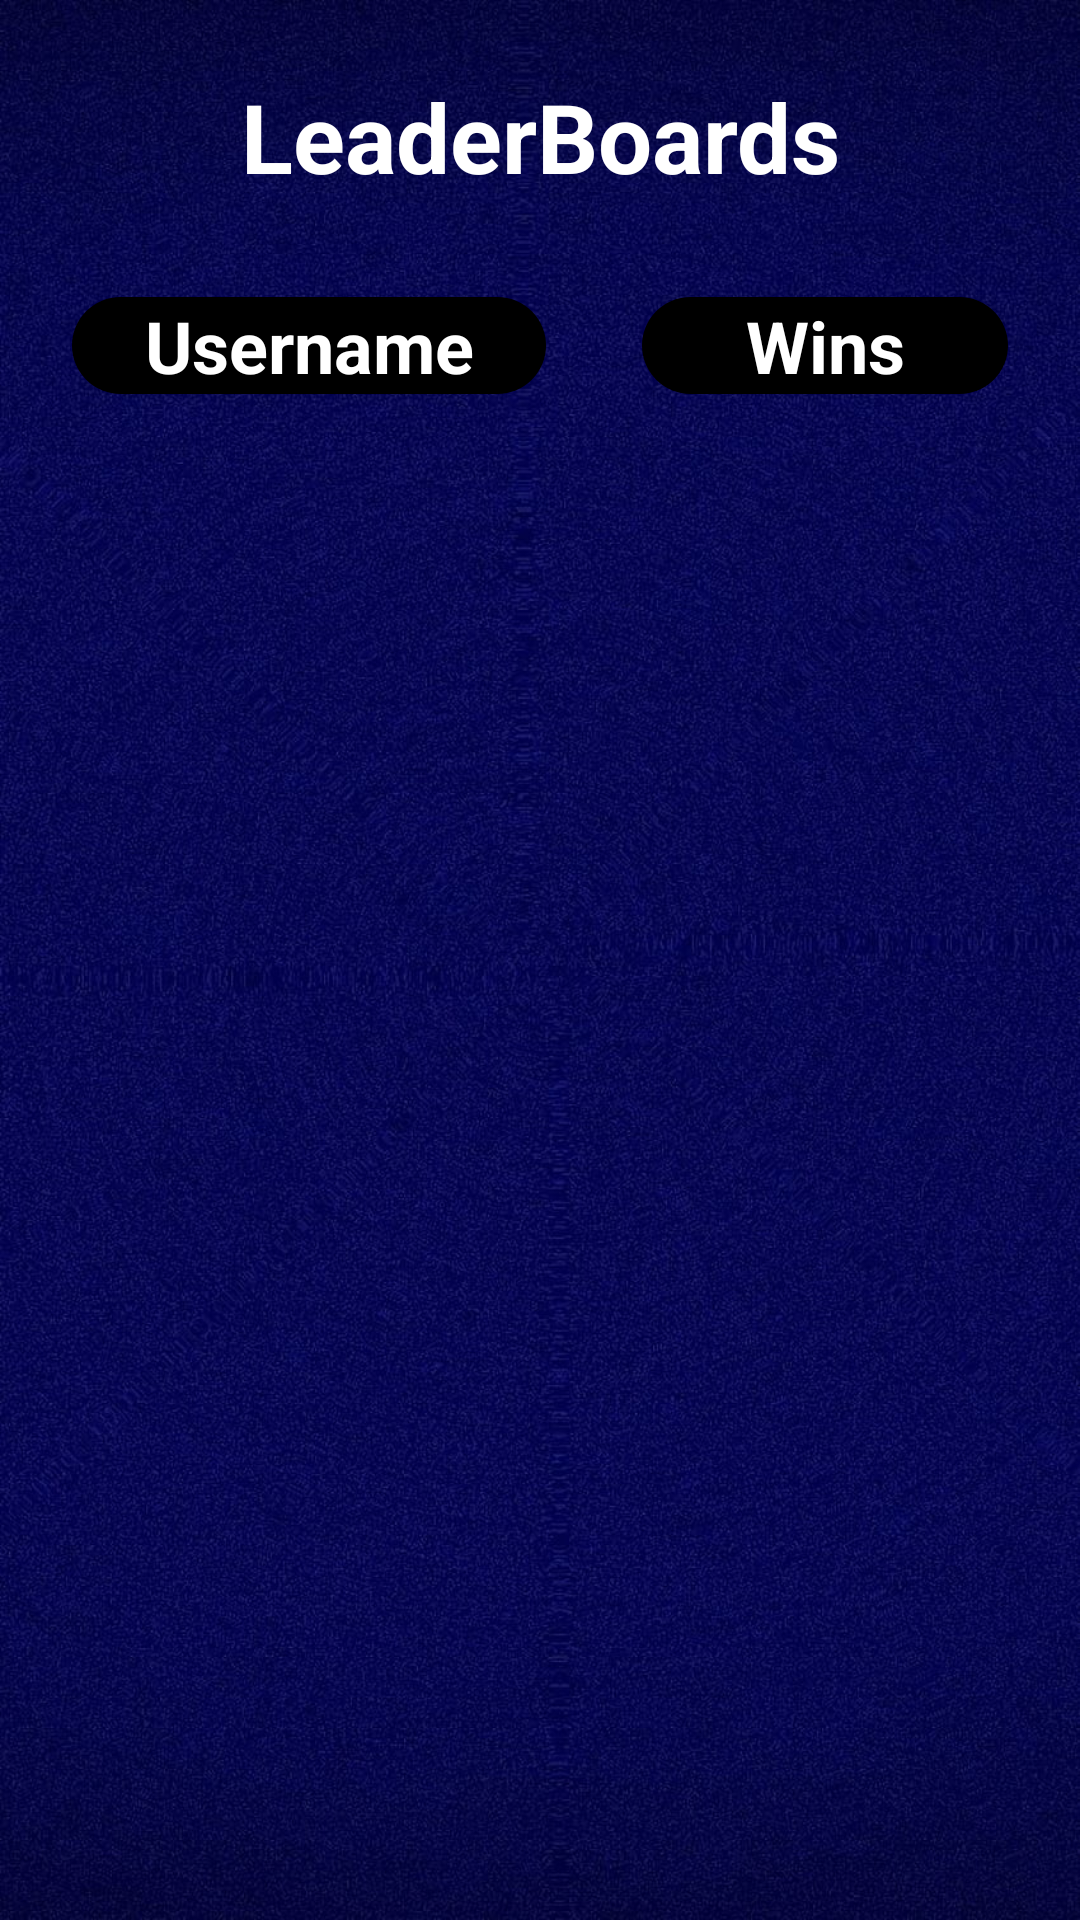

Android layout source for this screen:
<!-- AndroidManifest.xml: application theme Theme.MPMobdeveGroup3 -->
<!-- res/layout/leaderboardsrecyclerview.xml -->
<?xml version="1.0" encoding="utf-8"?>
<LinearLayout xmlns:android="http://schemas.android.com/apk/res/android"
    xmlns:app="http://schemas.android.com/apk/res-auto"
    xmlns:tools="http://schemas.android.com/tools"
    android:layout_width="match_parent"
    android:layout_height="match_parent"
    tools:context=".MainActivity"
    android:orientation="vertical"
    android:paddingStart="8dp"
    android:paddingTop="8dp"
    android:background="@drawable/bg"
    android:gravity="center"
    android:paddingEnd="8dp">

    <TextView
        android:id="@+id/textleader"
        android:layout_width="match_parent"
        android:layout_height="wrap_content"
        android:layout_margin="16dp"
        android:text="LeaderBoards"
        android:textColor="@color/white"
        android:textSize="32dp"
        android:textAlignment="center"
        android:textStyle="bold" />

    <LinearLayout
        android:layout_width="match_parent"
        android:layout_height="wrap_content"
        android:orientation="horizontal">

        <TextView
            android:id="@+id/Username"
            android:layout_width="158dp"
            android:layout_height="wrap_content"
            android:layout_margin="16dp"
            android:background="@drawable/round_db"
            android:text="Username"
            android:textAlignment="center"
            android:textColor="@color/white"
            android:textSize="24sp"
            android:textStyle="bold" />

        <TextView
            android:id="@+id/Wins"
            android:layout_width="match_parent"
            android:layout_height="match_parent"
            android:layout_margin="16dp"
            android:background="@drawable/round_db"
            android:text="Wins"
            android:textAlignment="center"
            android:textColor="@color/white"
            android:textSize="24sp"
            android:textStyle="bold" />
    </LinearLayout>


    <androidx.recyclerview.widget.RecyclerView
        android:id="@+id/recyclerView"
        android:layout_width="match_parent"
        android:layout_height="match_parent"
        android:layout_marginBottom="16dp"
        app:layout_constraintBottom_toBottomOf="parent"
        app:layout_constraintEnd_toEndOf="parent" />

</LinearLayout>
<!-- resources referenced by this layout -->
<resources>
  <color name="white">#FFFFFFFF</color>
  <!-- drawable bg: jpg bitmap (drawable, 197204 bytes) -->
  <!-- drawable round_db (drawable) -->
  <?xml version="1.0" encoding="utf-8"?>
  <shape xmlns:android="http://schemas.android.com/apk/res/android"
      android:shape="rectangle">
      <corners android:radius="20dp"/>
  
      <solid android:color="@color/black"/>
  
  </shape>
  <style name="Theme.MPMobdeveGroup3" parent="Theme.MaterialComponents.DayNight.DarkActionBar">
          
          <item name="colorPrimary">@color/purple_500</item>
          <item name="colorPrimaryVariant">@color/purple_700</item>
          <item name="colorOnPrimary">@color/white</item>
          
          <item name="colorSecondary">@color/teal_200</item>
          <item name="colorSecondaryVariant">@color/teal_700</item>
          <item name="colorOnSecondary">@color/black</item>
          
          <item name="android:statusBarColor">?attr/colorPrimaryVariant</item>
          
      </style>
  <color name="black">#FF000000</color>
  <color name="purple_500">#FF6200EE</color>
  <color name="purple_700">#FF3700B3</color>
  <color name="teal_200">#FF03DAC5</color>
  <color name="teal_700">#FF018786</color>
</resources>
